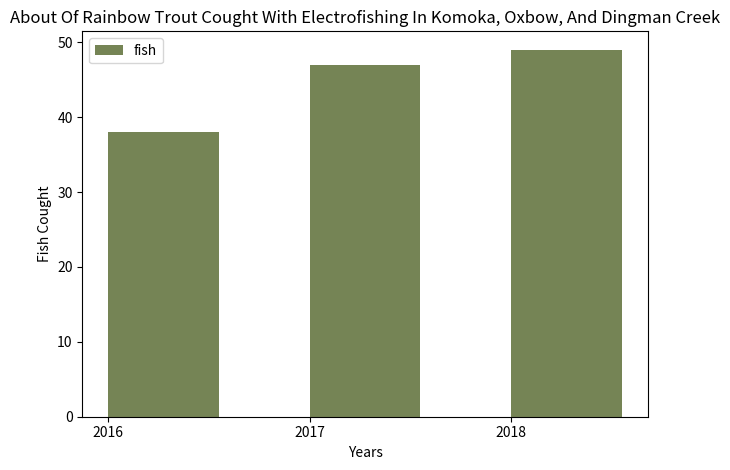
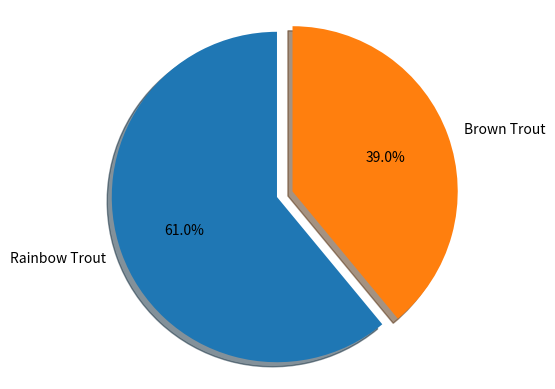
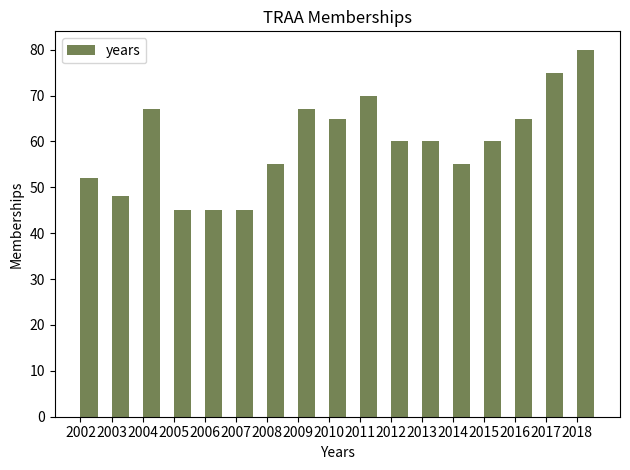

Recreate these plots in Python, in order.
#Chart 1
import numpy as np
import matplotlib.pyplot as plt


n_groups = 3


Fish = (38, 47, 49)

fig, ax = plt.subplots()

index = np.arange(n_groups)
bar_width = 0.55

opacity = 0.8

ax.bar(index + bar_width, Fish, bar_width, alpha=opacity, color='#53652b', label='fish')

ax.set_xlabel('Years')
ax.set_ylabel('Fish Cought')
ax.set_title('About Of Rainbow Trout Cought With Electrofishing In Komoka, Oxbow, And Dingman Creek')
ax.set_xticks(index + bar_width / 2)
ax.set_xticklabels(('2016', '2017', '2018'))
ax.legend()

fig.tight_layout()
plt.show()

#CHART 2 - pie chart
import matplotlib.pyplot as plt

labels = 'Rainbow Trout', 'Brown Trout'
sizes = [61, 39]
explode = (0.1, 0)

fig1, ax1 = plt.subplots()
ax1.pie(sizes, explode=explode, labels=labels, autopct='%1.1f%%',
        shadow=True, startangle=90)
ax1.axis('equal')

plt.show()

#CHART 3
import numpy as np
import matplotlib.pyplot as plt


n_groups = 17


memberships = (52, 48, 67, 45, 45, 45, 55, 67, 65, 70, 60, 60, 55, 60, 65, 75, 80)

fig, ax = plt.subplots()

index = np.arange(n_groups)
bar_width = 0.55

opacity = 0.8

ax.bar(index + bar_width, memberships, bar_width, alpha=opacity, color='#53652b', label='years')

ax.set_xlabel('Years')
ax.set_ylabel('Memberships')
ax.set_title('TRAA Memberships')
ax.set_xticks(index + bar_width / 2)
ax.set_xticklabels(('2002', '2003', '2004', '2005', '2006', '2007', '2008', '2009', '2010', '2011', '2012', '2013', '2014', '2015', '2016', '2017', '2018'))
ax.legend()

fig.tight_layout()
plt.show()
